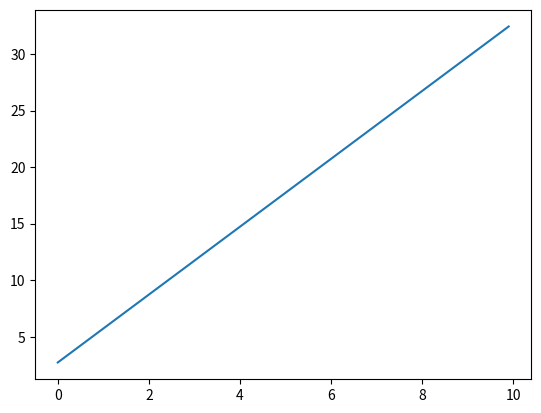

Reproduce this figure in Python.
#Tarea Graficar los puntos del 0 al 10 con incrementos en 0.10
# [redacted]

import matplotlib.pyplot as plp
import numpy as np
from math import sin,sqrt

X = np.arange(0, 10, .10)
Y = (X + sin(2)) * sqrt(9)

print("Puntos X:", X)
print("Puntos Y:", Y)

plp.plot(X,Y)
plp.show()

